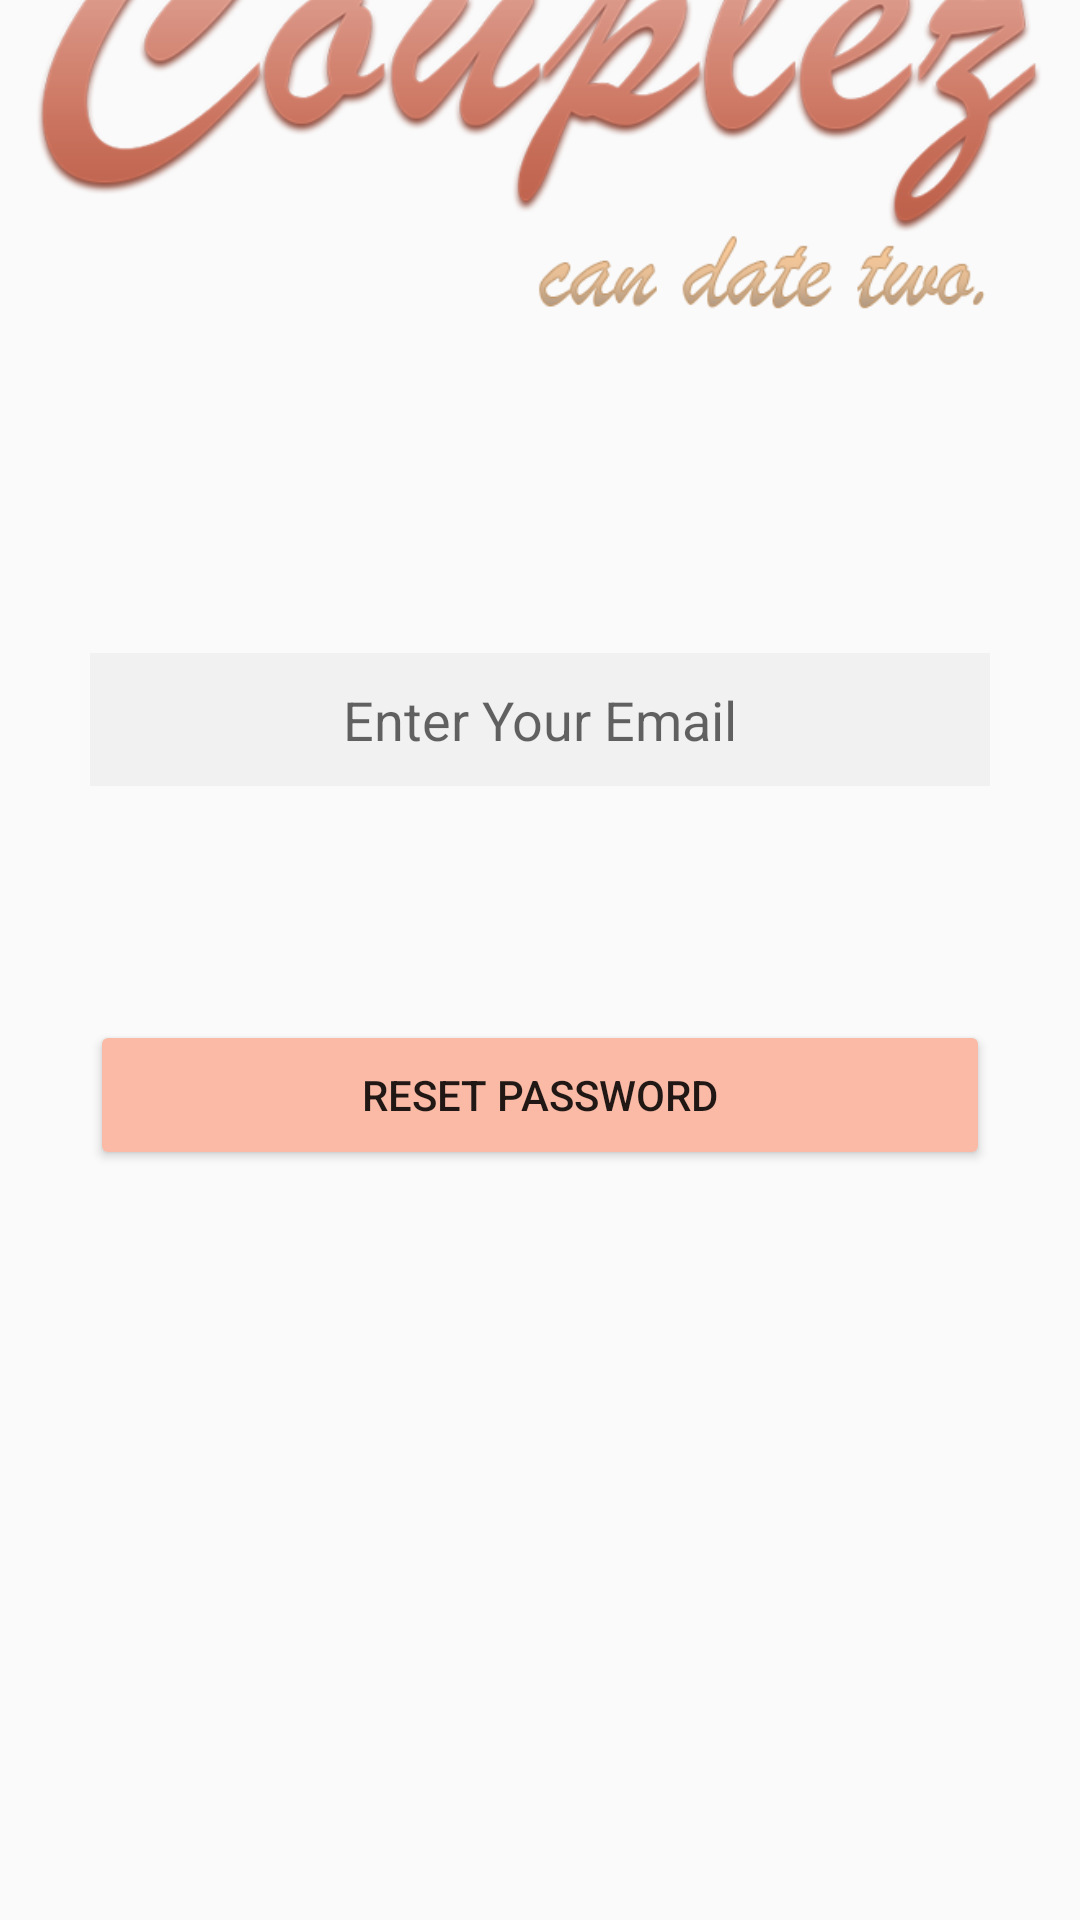

Produce the Android XML layout that renders to this screen, including the resource entries it uses.
<!-- AndroidManifest.xml: application theme Theme.Couplez.NoActionBar -->
<!-- res/layout/activity_forgot_password.xml -->
<?xml version="1.0" encoding="utf-8"?>
<LinearLayout xmlns:android="http://schemas.android.com/apk/res/android"
    xmlns:app="http://schemas.android.com/apk/res-auto"
    xmlns:tools="http://schemas.android.com/tools"
    android:layout_width="match_parent"
    android:layout_height="match_parent"
    android:gravity="center"
    android:orientation="vertical"
    tools:context=".ForgotPasswordActivity">

    <RelativeLayout
        android:layout_width="match_parent"
        android:layout_height="240dp">

        <ImageView
            android:layout_width="340dp"
            android:layout_height="200dp"
            android:layout_centerInParent="true"
            android:src="@drawable/logo" />
    </RelativeLayout>


    <RelativeLayout
        android:layout_width="match_parent"
        android:layout_height="200dp">

        <ProgressBar
            android:id="@+id/forgot_progress_bar"
            style="?android:attr/progressBarStyleLarge"
            android:layout_width="wrap_content"
            android:layout_height="wrap_content"
            android:layout_centerInParent="true"
            android:visibility="gone"
            tools:ignore="MissingConstrains" />

        <EditText
            android:id="@+id/reset_email"
            android:layout_width="300dp"
            android:layout_height="wrap_content"
            android:layout_centerInParent="true"
            android:background="#F1F1F1"
            android:gravity="center_horizontal"
            android:hint="Enter Your Email"
            android:inputType="textEmailAddress"
            android:padding="10dp"
            android:textAlignment="center" />


    </RelativeLayout>

    <RelativeLayout
        android:layout_width="match_parent"
        android:layout_height="400dp">


        <Button
            android:id="@+id/reset"
            android:layout_width="300dp"
            android:layout_height="50dp"
            android:layout_alignParentTop="true"
            android:layout_centerInParent="true"
            android:backgroundTint="#FABAA6"
            android:text="reset password" />

    </RelativeLayout>

</LinearLayout>
<!-- resources referenced by this layout -->
<resources>
  <!-- drawable logo: png bitmap (drawable-v24, 96934 bytes) -->
  <style name="Theme.Couplez.NoActionBar" parent="Theme.AppCompat.Light.NoActionBar">
      </style>
</resources>
